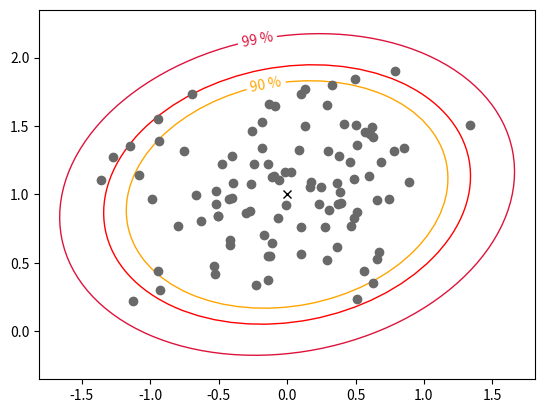

Python code for this plot:

#!/usr/bin/env python3
# [redacted]

#%%
import numpy as np
from numpy import linalg as la
import matplotlib.pyplot as plt
from matplotlib.patches import Ellipse

def plot_confidence_ellipse(mu, cov, alph, ax, clabel=None, label_bg='white', **kwargs):
    """Display a confidence ellipse of a bivariate normal distribution
    
    Arguments:
        mu {array-like of shape (2,)} -- mean of the distribution
        cov {array-like of shape(2,2)} -- covariance matrix
        alph {float btw 0 and 1} -- level of confidence
        ax {plt.Axes} -- axes on which to display the ellipse
        clabel {str} -- label to add to ellipse (default: {None})
        label_bg {str} -- background of clabel's textbox
        kwargs -- other arguments given to class Ellipse
    """
    c = -2 * np.log(1 - alph)  # quantile at alpha of the chi_squarred distr. with df = 2
    Lambda, Q = la.eig(cov)  # eigenvalues and eigenvectors (col. by col.)
    
    ## Compute the attributes of the ellipse
    width, heigth = 2 * np.sqrt(c * Lambda)
    # compute the value of the angle theta (in degree)
    theta = 180 * np.arctan(Q[1,0] / Q[0,0]) / np.pi if cov[1,0] else 0
        
    ## Create the ellipse
    if 'fc' not in kwargs.keys():
        kwargs['fc'] = 'None'
    level_line = Ellipse(mu, width, heigth, angle=theta, **kwargs)
    
    ## Display a label 'clabel' on the ellipse
    if clabel:
        col = kwargs['ec'] if 'ec' in kwargs.keys() and kwargs['ec'] != 'None' else 'black'  # color of the text
        pos = Q[:,1] * np.sqrt(c * Lambda[1]) + mu  # position along the heigth
        
        ax.text(*pos, clabel, color=col,
           rotation=theta, ha='center', va='center', rotation_mode='anchor', # rotation
           bbox=dict(boxstyle='round',ec='None',fc=label_bg, alpha=1)) # white box
        
    return ax.add_patch(level_line)
  
if __name__ == '__main__':
    N = 100
    mu = np.array([0, 1])
    cov = np.array([[0.30, 0.03], [0.03, 0.15]])
    np.random.seed(0)
    x = np.random.multivariate_normal(mu, cov, N)

    plt.figure()
    ax = plt.gca()
    plot_confidence_ellipse(mu, cov, 0.99, ax, ec='crimson', clabel='99 %')
    plot_confidence_ellipse(mu, cov, 0.95, ax, ec='r')
    plot_confidence_ellipse(mu, cov, 0.90, ax, ec='orange', clabel='90 %')
    # plot_confidence_ellipse(mu, cov, 1-np.exp(-3**2/2), plt.gca(), fc='lightblue', ec='darkblue', alpha=0.3, label=r'3$\sigma$')
    plt.plot(*x.T, 'o', c='dimgrey')
    ax.plot(*mu, 'kx')
    plt.axis('equal')
    plt.show()
  